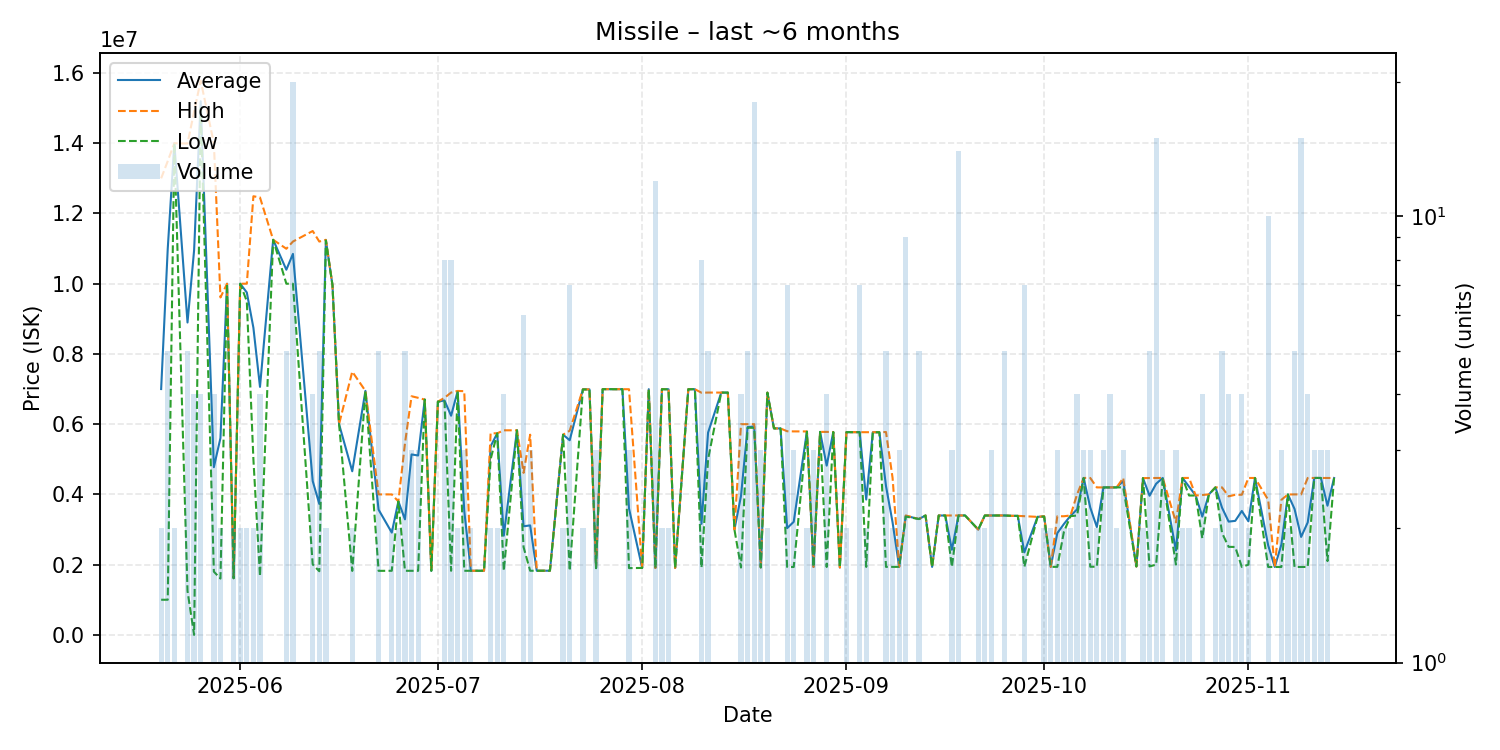

Source data for this figure (header and first rows):
date, average, highest, lowest, order_count, volume
2025-05-20, 7000000, 13000000, 1000000, 2, 2
2025-05-21, 10994000, 13490000, 1000000, 5, 5
2025-05-22, 14000000, 14000000, 14000000, 2, 2
2025-05-24, 8894600, 13990000, 1251500, 3, 5
2025-05-25, 10950000, 14900000, 0.01, 3, 4
2025-05-26, 15195000, 15780000, 15000000, 3, 4
2025-05-28, 4776000, 14000000, 1800000, 4, 4
2025-05-29, 5605500, 9608000, 1603000, 2, 2
2025-05-30, 9999000, 9999000, 9999000, 1, 1
2025-05-31, 1614000, 1616000, 1612000, 2, 2
2025-06-01, 9999000, 9999000, 9999000, 2, 2
2025-06-02, 9750000, 10000000, 9500000, 2, 2
2025-06-03, 8745000, 12490000, 5000000, 2, 2
2025-06-04, 7061500, 12455000, 1668000, 4, 4
2025-06-06, 11250000, 11250000, 11250000, 1, 1
2025-06-08, 10398000, 10995000, 10000000, 4, 5
2025-06-09, 10848650, 11200000, 9998000, 8, 20
2025-06-12, 4380000, 11500000, 2007000, 3, 4
2025-06-13, 3728400, 11200000, 1812000, 3, 5
2025-06-14, 11240000, 11250000, 11230000, 2, 2
2025-06-15, 9959000, 9959000, 9959000, 1, 1
2025-06-16, 6000000, 6000000, 6000000, 1, 1
2025-06-18, 4658500, 7496000, 1821000, 2, 2
2025-06-20, 6948000, 6948000, 6948000, 1, 1
2025-06-22, 3564600, 4000000, 1823000, 4, 5
2025-06-24, 2912500, 4000000, 1825000, 2, 2
2025-06-25, 3800000, 3800000, 3800000, 1, 2
2025-06-26, 3289800, 5450000, 1825000, 5, 5
2025-06-27, 5138000, 6795000, 1824000, 3, 3
2025-06-28, 5108000, 6750000, 1824000, 3, 3
2025-06-29, 6700000, 6700000, 6700000, 1, 1
2025-06-30, 1824000, 1824000, 1824000, 1, 1
2025-07-01, 6643000, 6643000, 6643000, 1, 1
2025-07-02, 6673875, 6750000, 6649500, 5, 8
2025-07-03, 6240625, 6900000, 1825000, 5, 8
2025-07-04, 6943000, 6946000, 6940000, 2, 2
2025-07-05, 3530000, 6940000, 1825000, 2, 3
2025-07-06, 1826000, 1826000, 1826000, 1, 2
2025-07-08, 1826000, 1826000, 1826000, 1, 1
2025-07-09, 5370000, 5740000, 5000000, 2, 2
2025-07-10, 5740000, 5740000, 5740000, 2, 2
2025-07-11, 2825750, 5825000, 1826000, 3, 4
2025-07-13, 5825000, 5825000, 5825000, 1, 1
2025-07-14, 3092167, 4613500, 2500000, 4, 6
2025-07-15, 3117333, 5700000, 1826000, 2, 3
2025-07-16, 1826000, 1826000, 1826000, 1, 1
2025-07-17, 1826000, 1826000, 1826000, 1, 1
2025-07-18, 1827000, 1827000, 1827000, 1, 1
2025-07-20, 5700000, 5700000, 5700000, 2, 2
2025-07-21, 5542000, 5813000, 1826000, 6, 7
2025-07-23, 6990000, 6990000, 6990000, 2, 2
2025-07-24, 6990000, 6990000, 6990000, 1, 1
2025-07-25, 1900000, 1900000, 1900000, 1, 3
2025-07-26, 6997000, 6997000, 6997000, 1, 1
2025-07-28, 6996000, 6996000, 6996000, 1, 1
2025-07-29, 6995000, 6995000, 6995000, 1, 1
2025-07-30, 3599000, 6995000, 1901000, 3, 3
2025-08-01, 1906000, 1906000, 1906000, 1, 1
2025-08-02, 6996000, 6996000, 6996000, 1, 1
2025-08-03, 1905000, 1905000, 1905000, 1, 12
... 94 more rows
